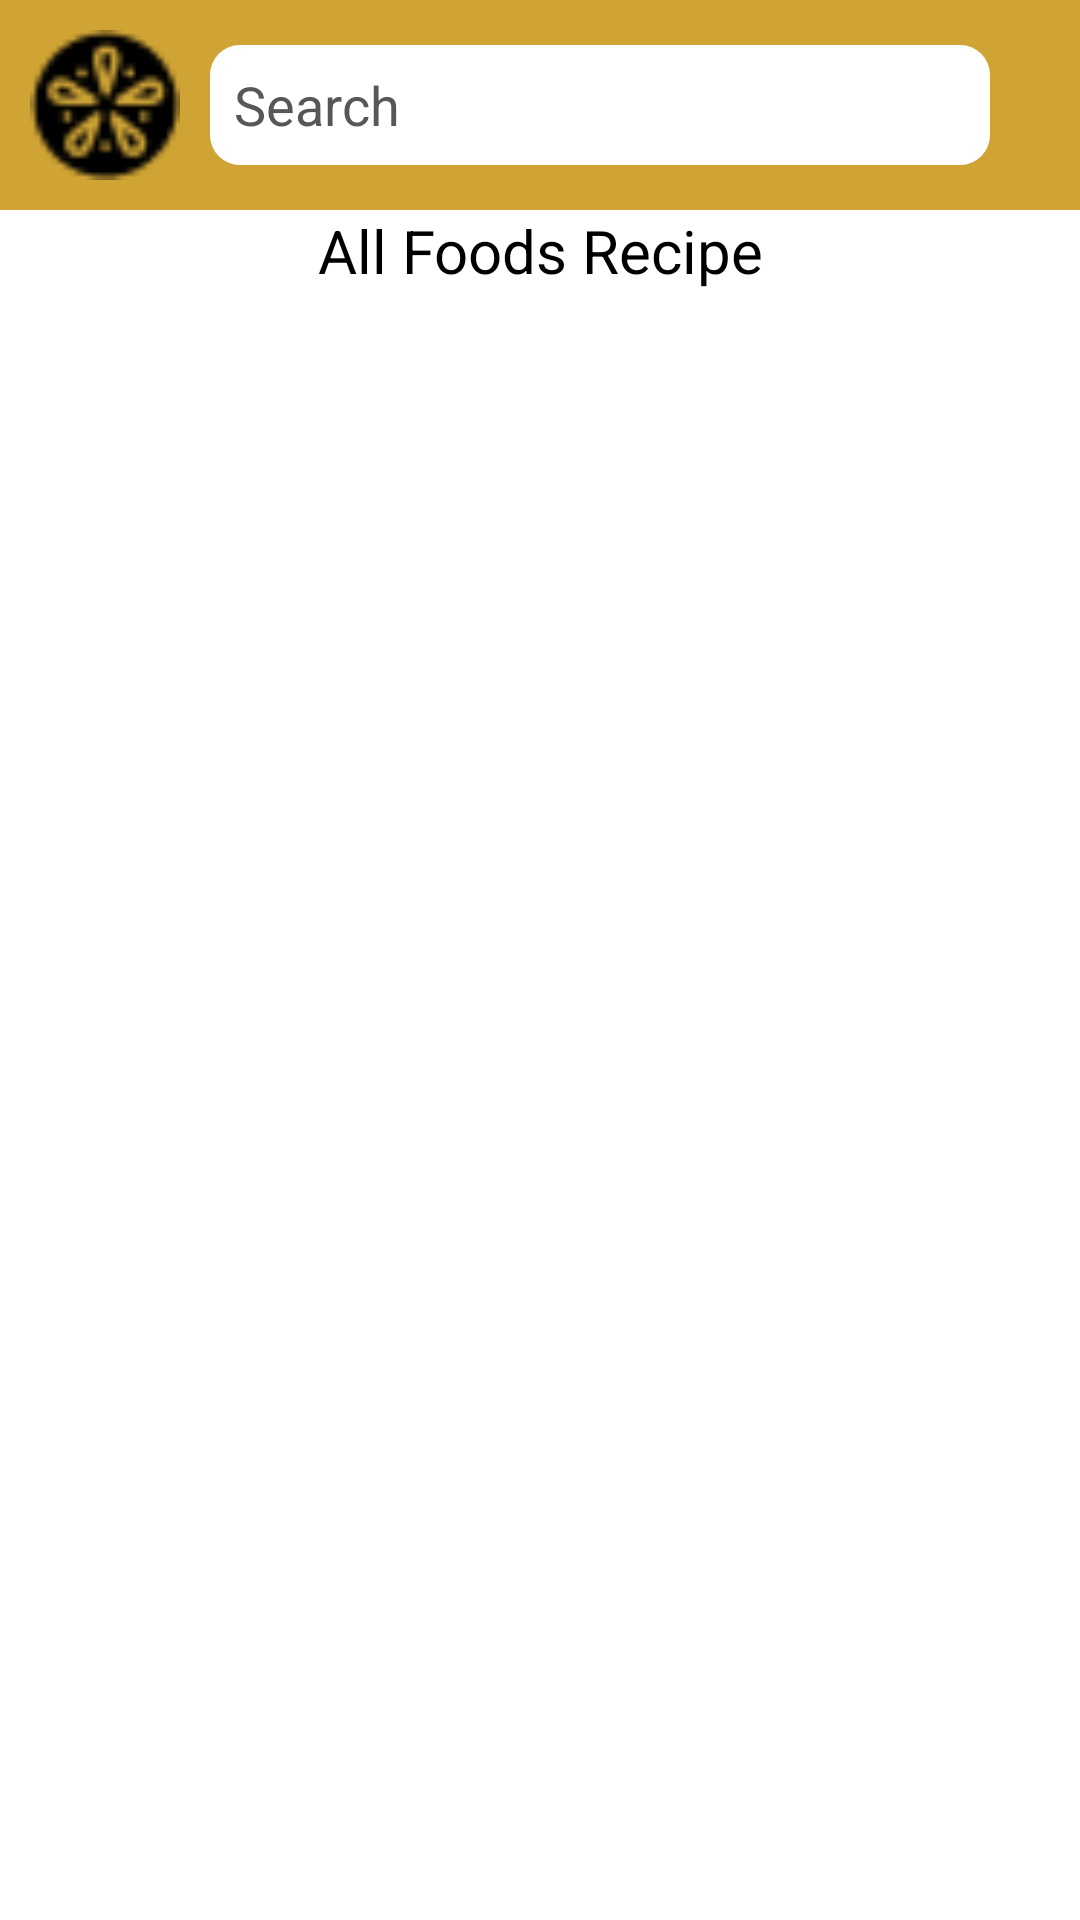

Here is an Android app screen rendered from its layout file. Give the layout XML and the strings, colors and styles it references.
<!-- AndroidManifest.xml: application theme Theme.MyApplication -->
<!-- res/layout/activity_show_all_recipe.xml -->
<?xml version="1.0" encoding="utf-8"?>
<androidx.constraintlayout.widget.ConstraintLayout xmlns:android="http://schemas.android.com/apk/res/android"
    xmlns:app="http://schemas.android.com/apk/res-auto"
    xmlns:tools="http://schemas.android.com/tools"
    android:layout_width="match_parent"
    android:layout_height="match_parent"
    android:background="@color/white"
    tools:context=".ui.ShowAllRecipeActivity">
    <LinearLayout
        android:id="@+id/linearLayout4"
        android:layout_width="match_parent"
        android:layout_height="wrap_content"
        android:background="@color/background"
        android:orientation="horizontal"
        android:padding="10dp"
        app:layout_constraintEnd_toEndOf="parent"
        app:layout_constraintStart_toStartOf="parent"
        app:layout_constraintTop_toTopOf="parent">

        
        <ImageView
            android:layout_width="50dp"
            android:layout_height="50dp"
            android:layout_gravity="center_vertical"
            android:layout_marginEnd="10dp"
            android:src="@drawable/logo_26" />

        
        <EditText
            android:id="@+id/editTextSearch"
            android:layout_width="0dp"
            android:layout_height="40dp"
            android:layout_gravity="center_vertical"
            android:layout_marginEnd="20sp"
            android:layout_weight="1"
            android:background="@drawable/bg_corner"
            android:drawableStart="@drawable/ic_search"
            android:hint="Search"
            android:textColorHint="#575757"
            android:textColor="@color/black"
            android:inputType="text"
            android:maxLines="1"
            android:paddingStart="8dp"
            android:paddingEnd="8dp" />
    </LinearLayout>

    <TextView
        android:id="@+id/textView8"
        android:layout_width="match_parent"
        android:layout_height="wrap_content"
        android:textColor="@color/black"
        android:textSize="20sp"
        android:text="All Foods Recipe"
        android:textAlignment="center"
        app:layout_constraintTop_toBottomOf="@+id/linearLayout4"
        tools:layout_editor_absoluteX="16dp" />

    <androidx.recyclerview.widget.RecyclerView
        android:id="@+id/recycleAllRecipe"
        android:layout_width="wrap_content"
        android:layout_height="wrap_content"
        android:foregroundGravity="center_horizontal"
        app:layout_constraintEnd_toEndOf="parent"
        app:layout_constraintStart_toStartOf="parent"
        app:layout_constraintTop_toBottomOf="@+id/textView8"
        tools:listitem="@layout/item_all" />


</androidx.constraintlayout.widget.ConstraintLayout>
<!-- res/layout/item_all.xml (included above) -->
<?xml version="1.0" encoding="utf-8"?>
<LinearLayout xmlns:android="http://schemas.android.com/apk/res/android"
    xmlns:tools="http://schemas.android.com/tools"
    android:layout_width="wrap_content"
    android:layout_height="wrap_content"
    android:layout_margin="10dp"
    android:orientation="vertical"
    tools:ignore="UseCompoundDrawables">

    <androidx.cardview.widget.CardView
        android:layout_width="170dp"
        android:layout_height="120dp">

        <ImageView
            android:id="@+id/allImage"
            android:layout_width="match_parent"
            android:layout_height="match_parent"
            android:src="@drawable/img1"
            android:scaleType="centerCrop" />

    </androidx.cardview.widget.CardView>

    <TextView
        android:id="@+id/allTitle"
        android:layout_width="match_parent"
        android:layout_height="wrap_content"
        android:text="Title"
        android:textAlignment="center"
        android:textSize="19sp"
        android:textColor="@color/black" />


</LinearLayout>
<!-- resources referenced by this layout -->
<resources>
  <color name="background">#CFA434</color>
  <color name="black">#FF000000</color>
  <color name="white">#FFFFFFFF</color>
  <!-- drawable bg_corner (drawable) -->
  <shape xmlns:android="http://schemas.android.com/apk/res/android">
      <solid android:color="#ffffff" /> 
      <corners android:radius="10dp" /> 
  </shape>
  <!-- drawable img1: png bitmap (drawable, 483017 bytes) -->
  <!-- drawable logo_26: png bitmap (drawable, 1243 bytes) -->
  <style name="Theme.MyApplication" parent="Theme.MaterialComponents.DayNight.NoActionBar">
          
          <item name="colorPrimary">@color/background</item>
          <item name="colorPrimaryVariant">@color/white</item>
          <item name="colorOnPrimary">@color/white</item>
          
          <item name="colorSecondary">@color/teal_200</item>
          <item name="colorSecondaryVariant">@color/teal_700</item>
          <item name="colorOnSecondary">@color/black</item>
          
          <item name="android:statusBarColor">?attr/colorPrimaryVariant</item>
          
      </style>
  <color name="teal_200">#FF03DAC5</color>
  <color name="teal_700">#FF018786</color>
</resources>
